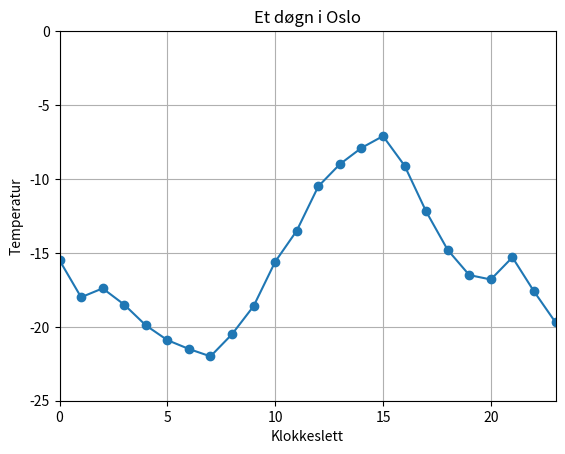

This figure's Python source:
temperaturer = [-15.5,  -18.0,  -17.4,  -18.5,  -19.9,  -20.9,
                -21.5,  -22.0,  -20.5,  -18.6,  -15.6,  -13.5,
                -10.5,   -9.0,   -7.9,   -7.1,   -9.1,  -12.2,
                -14.8,  -16.5,  -16.8,  -15.3,  -17.6,  -19.7]

# Importer "alle" funksjoner i biblioteket matplotlib.pyplot
from matplotlib.pyplot import *

# Plot en liste med verdier mot sin egen indeks
plot(temperaturer, 'o-')

# Sett navn på plott og aksene
xlabel('Klokkeslett')
ylabel('Temperatur')
title('Et døgn i Oslo')

# Sett grenser på x- og y-aksen
xlim(0, 23)
ylim(-25, 0)

# Legg på et rutenett
grid()

# Vis frem endelig plott
show()